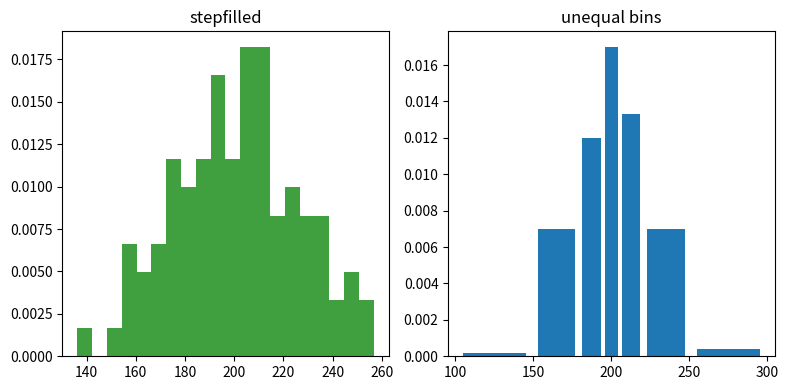

This chart was generated by the following Python code: (Note: this script raises an exception after producing the figure.)
import numpy as np
import pandas as pd
import seaborn as sns
import matplotlib.pyplot as plt
%matplotlib inline

np.random.seed(0)

mu = 200
sigma = 25
x = np.random.normal(mu, sigma, size=100)

fig, (ax0, ax1) = plt.subplots(ncols=2, figsize=(8, 4))

ax0.hist(x, 20, density=1, histtype='stepfilled', facecolor='g', alpha=0.75)
ax0.set_title('stepfilled')

# Create a histogram by providing the bin edges (unequally spaced).
bins = [100, 150, 180, 195, 205, 220, 250, 300]
ax1.hist(x, bins, density=1, histtype='bar', rwidth=0.8)
ax1.set_title('unequal bins')

fig.tight_layout()
plt.show()

dd = pd.DataFrame(np.random.randn(10, 10)).applymap(abs)
dd = dd.cumsum()

plt.figure()
dd.plot.bar(colormap='Greens')
plt.show()

sns.set()

# Generate an example radial datast
r = np.linspace(0, 10, num=100)
df = pd.DataFrame({'r': r, 'slow': r, 'medium': 2 * r, 'fast': 4 * r})

# Convert the dataframe to long-form or "tidy" format
df = pd.melt(df, id_vars=['r'], var_name='speed', value_name='theta')

# Set up a grid of axes with a polar projection
g = sns.FacetGrid(df, col="speed", hue="speed",
                  subplot_kws=dict(projection='polar'), height=4.5,
                  sharex=False, sharey=False, despine=False)

# Draw a scatterplot onto each axes in the grid
g.map(sns.scatterplot, "theta", "r")